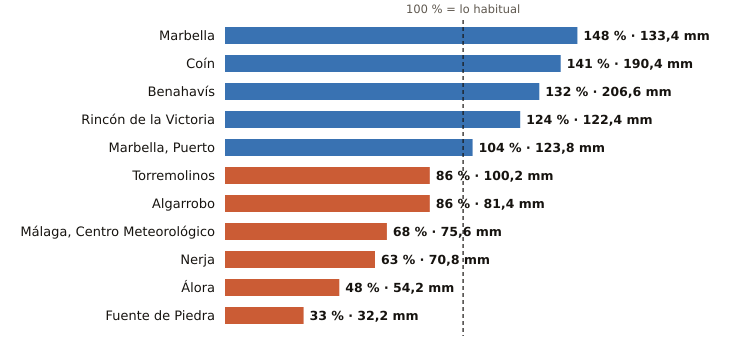

Values plotted in this chart, from the file beside it:
estacion, provincia, indicativo, mm_otono, referencia_mm, pct, periodo_referencia, hasta, hora
Marbella, Málaga, 6083X, 133.4, 90.0, 148, 2009-2024, 2026-11-12, 1
Coín, Málaga, 6143X, 190.4, 135.2, 141, 2003-2025, 2026-11-11, 
Benahavís, Málaga, 6069X, 206.6, 156.3, 132, 2005-2025, 2026-11-12, 1
Rincón de la Victoria, Málaga, 6175X, 122.4, 98.8, 124, 2006-2025, 2026-11-11, 
Marbella, Puerto, Málaga, 6076X, 123.8, 118.5, 104, 2003-2025, 2026-11-11, 
Torremolinos, Málaga, 6088X, 100.2, 116.1, 86, 2008-2025, 2026-11-11, 
Algarrobo, Málaga, 6201X, 81.4, 95.2, 86, 2003-2025, 2026-11-11, 
Málaga, Centro Meteorológico, Málaga, 6156X, 75.6, 110.9, 68, 1991-2020, 2026-11-12, 1
Nerja, Málaga, 6213X, 70.8, 111.8, 63, 2003-2025, 2026-11-11, 
Álora, Málaga, 6127X, 54.2, 113.8, 48, 2008-2025, 2026-11-11, 
Fuente de Piedra, Málaga, 6375X, 32.2, 97.5, 33, 2009-2025, 2026-11-11, 
